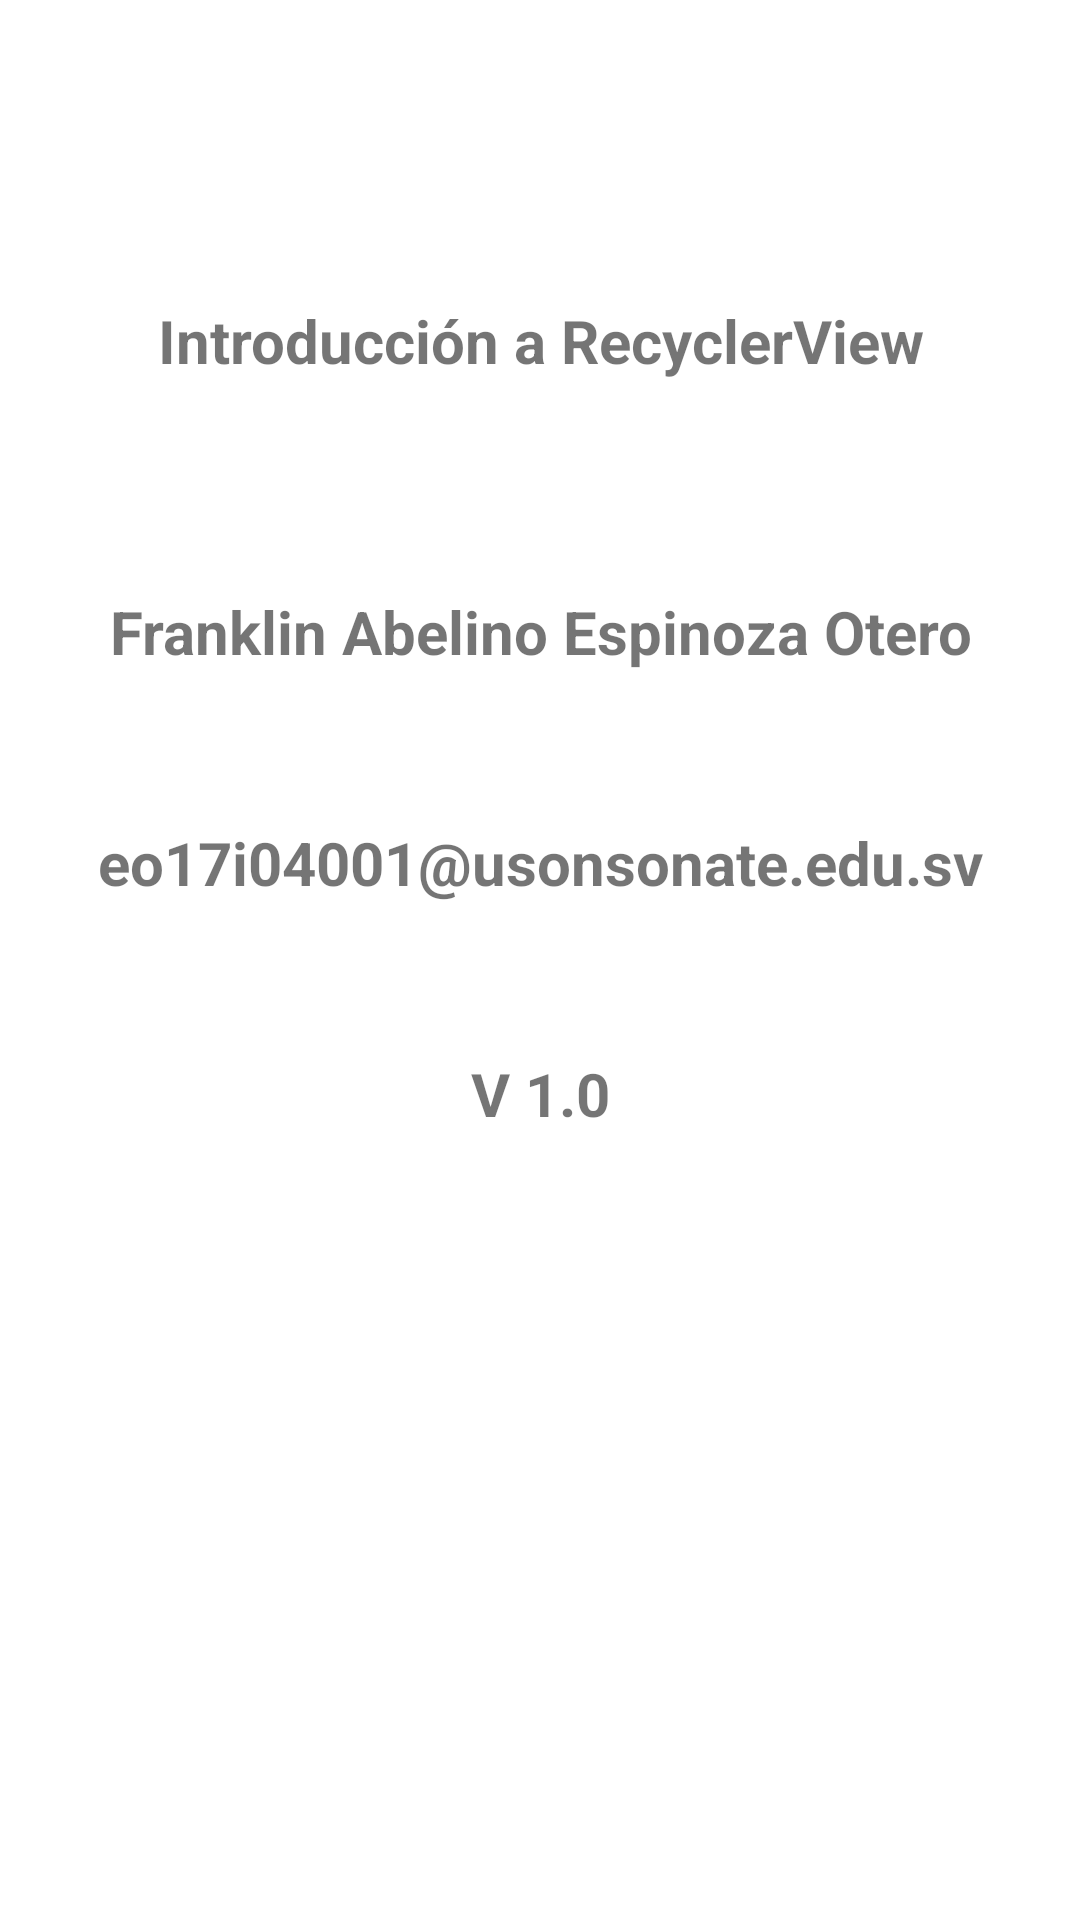

Layout XML and referenced resources for this Android screen:
<!-- AndroidManifest.xml: application theme Theme.RecyclerView_Example -->
<!-- res/layout/activity_mostrar_datos.xml -->
<?xml version="1.0" encoding="utf-8"?>
<LinearLayout xmlns:android="http://schemas.android.com/apk/res/android"
    xmlns:app="http://schemas.android.com/apk/res-auto"
    xmlns:tools="http://schemas.android.com/tools"
    android:layout_width="match_parent"
    android:layout_height="match_parent"
    android:layout_margin="16dp"
    android:orientation="vertical"
    tools:context=".MostrarDatosActivity">

    <TextView
        android:layout_width="match_parent"
        android:layout_height="wrap_content"
        android:text="@string/introducci_n_a_recyclerview"
        android:textAlignment="center"
        android:textStyle="bold"
        android:layout_marginTop="100dp"
        android:textSize="20sp"/>

    <TextView
        android:layout_width="match_parent"
        android:layout_height="wrap_content"
        android:text="@string/nombre_est"
        android:textAlignment="center"
        android:textStyle="bold"
        android:layout_marginTop="70dp"
        android:textSize="20sp"/>

    <TextView
        android:layout_width="match_parent"
        android:layout_height="wrap_content"
        android:text="@string/email_est"
        android:textAlignment="center"
        android:textStyle="bold"
        android:layout_marginTop="50dp"
        android:textSize="20sp"/>

    <TextView
        android:layout_width="match_parent"
        android:layout_height="wrap_content"
        android:text="@string/ver"
        android:textAlignment="center"
        android:textStyle="bold"
        android:layout_marginTop="50dp"
        android:textSize="20sp"/>

</LinearLayout>
<!-- resources referenced by this layout -->
<resources>
  <string name="email_est">eo17i04001@usonsonate.edu.sv</string>
  <string name="introducci_n_a_recyclerview">Introducción a RecyclerView</string>
  <string name="nombre_est">Franklin Abelino Espinoza Otero</string>
  <string name="ver">V 1.0</string>
  <style name="Theme.RecyclerView_Example" parent="Theme.MaterialComponents.DayNight.DarkActionBar">
          
          <item name="colorPrimary">@color/purple_700</item>
          <item name="colorPrimaryVariant">@color/purple_500</item>
          <item name="colorOnPrimary">@color/white</item>
          
          <item name="colorSecondary">@color/teal_200</item>
          <item name="colorSecondaryVariant">@color/teal_700</item>
          <item name="colorOnSecondary">@color/black</item>
          
          <item name="android:statusBarColor" tools:targetApi="l">?attr/colorPrimaryVariant</item>
          
      </style>
  <color name="purple_700">#0277bd</color>
  <color name="purple_500">#004c8c</color>
  <color name="white">#FFFFFFFF</color>
  <color name="teal_200">#FF03DAC5</color>
  <color name="teal_700">#FF018786</color>
  <color name="black">#FF000000</color>
</resources>
